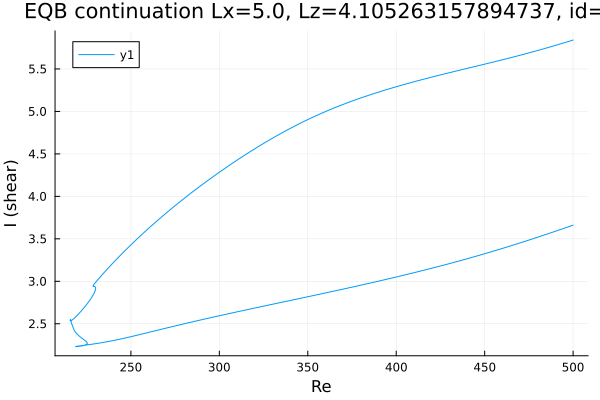

The data file committed next to this chart (first rows):
Re, shear
500.0, 5.84
499.8, 5.839
498.4, 5.83
497, 5.821
495.6, 5.812
494.2, 5.803
492.8, 5.794
491.3, 5.785
489.9, 5.777
488.5, 5.768
487.1, 5.759
485.7, 5.751
484.3, 5.743
482.9, 5.734
481.4, 5.726
480, 5.718
478.6, 5.709
477.2, 5.701
475.8, 5.693
474.4, 5.685
473, 5.677
471.5, 5.67
470.1, 5.662
468.7, 5.654
467.3, 5.646
465.9, 5.639
464.5, 5.631
463.1, 5.624
461.6, 5.616
460.2, 5.609
458.8, 5.602
457.4, 5.594
456, 5.587
454.6, 5.58
453.2, 5.572
451.7, 5.565
450.3, 5.558
448.9, 5.551
447.5, 5.544
446.1, 5.537
444.7, 5.53
443.3, 5.522
441.8, 5.515
440.4, 5.508
439, 5.501
437.6, 5.494
436.2, 5.487
434.8, 5.48
433.4, 5.473
431.9, 5.465
430.5, 5.458
429.1, 5.451
427.7, 5.444
426.3, 5.436
424.9, 5.429
423.5, 5.422
422, 5.414
420.6, 5.407
419.3, 5.4
417.8, 5.392
... 600 more rows
